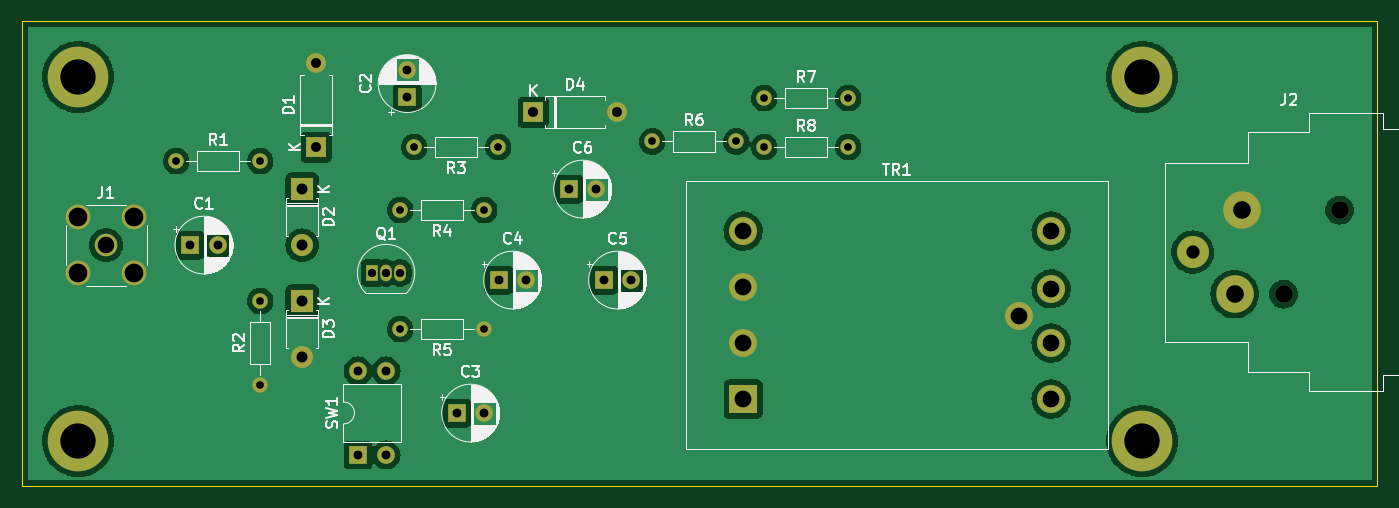
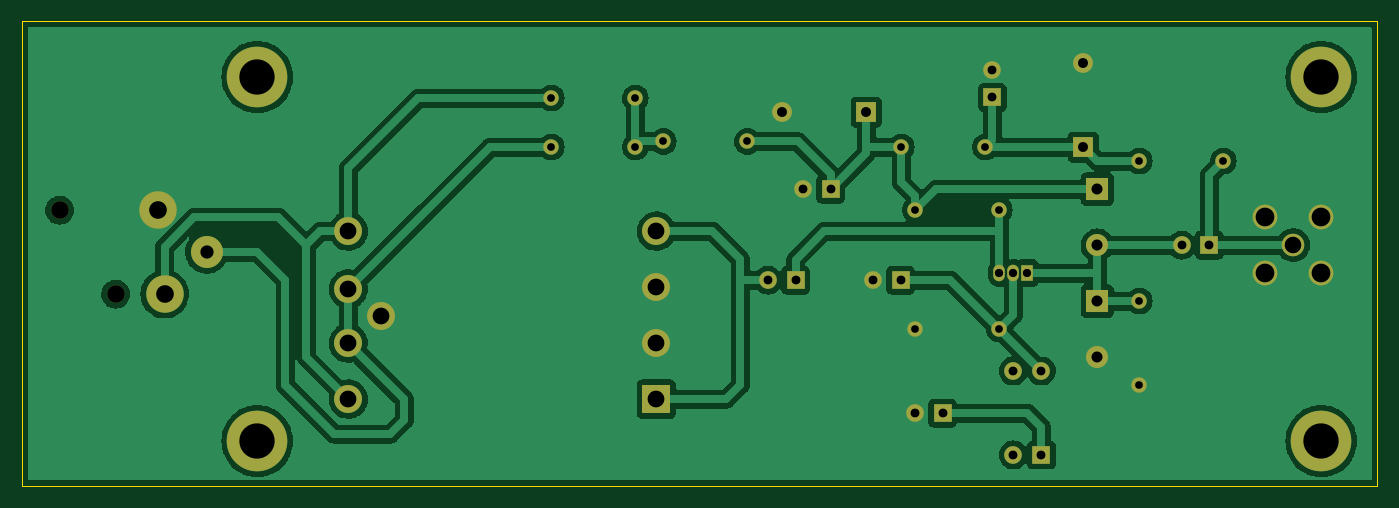
Circuit board: 11 layer files. Board 122.9 x 42.2 mm.
- bottom_copper: ECM_Preamp-B_Cu.gbr (128690 bytes)
- bottom_mask: ECM_Preamp-B_Mask.gbr (3255 bytes)
- paste: ECM_Preamp-B_Paste.gbr (457 bytes)
- bottom_silk: ECM_Preamp-B_Silkscreen.gbr (458 bytes)
- outline: ECM_Preamp-Edge_Cuts.gbr (610 bytes)
- top_copper: ECM_Preamp-F_Cu.gbr (109105 bytes)
- top_mask: ECM_Preamp-F_Mask.gbr (3255 bytes)
- paste: ECM_Preamp-F_Paste.gbr (457 bytes)
- top_silk: ECM_Preamp-F_Silkscreen.gbr (56538 bytes)
- drill: ECM_Preamp-NPTH.drl (378 bytes)
- drill: ECM_Preamp-PTH.drl (1875 bytes)

=== bottom_copper: ECM_Preamp-B_Cu.gbr (128690 bytes, source omitted) ===
=== bottom_mask: ECM_Preamp-B_Mask.gbr ===
%TF.GenerationSoftware,KiCad,Pcbnew,(6.0.4)*%
%TF.CreationDate,2022-04-22T11:51:35+02:00*%
%TF.ProjectId,ECM_Preamp,45434d5f-5072-4656-916d-702e6b696361,rev?*%
%TF.SameCoordinates,Original*%
%TF.FileFunction,Soldermask,Bot*%
%TF.FilePolarity,Negative*%
%FSLAX46Y46*%
G04 Gerber Fmt 4.6, Leading zero omitted, Abs format (unit mm)*
G04 Created by KiCad (PCBNEW (6.0.4)) date 2022-04-22 11:51:35*
%MOMM*%
%LPD*%
G01*
G04 APERTURE LIST*
%ADD10C,1.400000*%
%ADD11O,1.400000X1.400000*%
%ADD12R,1.600000X1.600000*%
%ADD13C,1.600000*%
%ADD14R,1.800000X1.800000*%
%ADD15O,1.800000X1.800000*%
%ADD16C,5.500000*%
%ADD17O,1.600000X1.600000*%
%ADD18C,2.050000*%
%ADD19C,2.250000*%
%ADD20R,2.000000X2.000000*%
%ADD21O,2.000000X2.000000*%
%ADD22R,1.050000X1.500000*%
%ADD23O,1.050000X1.500000*%
%ADD24R,2.540000X2.540000*%
%ADD25C,2.540000*%
%ADD26C,3.400000*%
%ADD27C,2.900000*%
G04 APERTURE END LIST*
D10*
%TO.C,R3*%
X68580000Y-36830000D03*
D11*
X60960000Y-36830000D03*
%TD*%
D12*
%TO.C,C4*%
X68644888Y-48895000D03*
D13*
X71144888Y-48895000D03*
%TD*%
D14*
%TO.C,D1*%
X52070000Y-36830000D03*
D15*
X52070000Y-29210000D03*
%TD*%
D10*
%TO.C,R4*%
X59690000Y-42545000D03*
D11*
X67310000Y-42545000D03*
%TD*%
D12*
%TO.C,C1*%
X40640000Y-45720000D03*
D13*
X43140000Y-45720000D03*
%TD*%
D16*
%TO.C,REF\u002A\u002A*%
X127000000Y-30480000D03*
%TD*%
%TO.C,REF\u002A\u002A*%
X127000000Y-63500000D03*
%TD*%
D12*
%TO.C,SW1*%
X55875000Y-64760000D03*
D17*
X58415000Y-64760000D03*
X58415000Y-57140000D03*
X55875000Y-57140000D03*
%TD*%
D18*
%TO.C,J1*%
X33020000Y-45720000D03*
D19*
X30480000Y-43180000D03*
X35560000Y-48260000D03*
X35560000Y-43180000D03*
X30480000Y-48260000D03*
%TD*%
D20*
%TO.C,D2*%
X50800000Y-40640000D03*
D21*
X50800000Y-45720000D03*
%TD*%
D22*
%TO.C,Q1*%
X57150000Y-48260000D03*
D23*
X58420000Y-48260000D03*
X59690000Y-48260000D03*
%TD*%
D12*
%TO.C,C5*%
X78169888Y-48895000D03*
D13*
X80669888Y-48895000D03*
%TD*%
D10*
%TO.C,R1*%
X39370000Y-38100000D03*
D11*
X46990000Y-38100000D03*
%TD*%
D10*
%TO.C,R7*%
X92710000Y-32385000D03*
D11*
X100330000Y-32385000D03*
%TD*%
D16*
%TO.C,REF\u002A\u002A*%
X30480000Y-63500000D03*
%TD*%
D12*
%TO.C,C6*%
X74994887Y-40640000D03*
D13*
X77494887Y-40640000D03*
%TD*%
D12*
%TO.C,C2*%
X60325000Y-32320112D03*
D13*
X60325000Y-29820112D03*
%TD*%
D16*
%TO.C,REF\u002A\u002A*%
X30480000Y-30480000D03*
%TD*%
D10*
%TO.C,R5*%
X67310000Y-53340000D03*
D11*
X59690000Y-53340000D03*
%TD*%
D14*
%TO.C,D4*%
X71755000Y-33655000D03*
D15*
X79375000Y-33655000D03*
%TD*%
D10*
%TO.C,R2*%
X46990000Y-58420000D03*
D11*
X46990000Y-50800000D03*
%TD*%
D24*
%TO.C,TR1*%
X90805000Y-59690000D03*
D25*
X90805000Y-54610000D03*
X90805000Y-49530000D03*
X90805000Y-44450000D03*
X118745000Y-59690000D03*
X118745000Y-54610000D03*
X118745000Y-49690000D03*
X118745000Y-44450000D03*
X115805000Y-52190000D03*
%TD*%
D20*
%TO.C,D3*%
X50800000Y-50800000D03*
D21*
X50800000Y-55880000D03*
%TD*%
D10*
%TO.C,R8*%
X92710000Y-36830000D03*
D11*
X100330000Y-36830000D03*
%TD*%
D12*
%TO.C,C3*%
X64834888Y-60960000D03*
D13*
X67334888Y-60960000D03*
%TD*%
D10*
%TO.C,R6*%
X82550000Y-36322000D03*
D11*
X90170000Y-36322000D03*
%TD*%
D13*
%TO.C,J2*%
X139845000Y-50165000D03*
X144925000Y-42545000D03*
D26*
X136035000Y-42545000D03*
X135400000Y-50165000D03*
D27*
X131585000Y-46355000D03*
%TD*%
M02*

=== paste: ECM_Preamp-B_Paste.gbr ===
%TF.GenerationSoftware,KiCad,Pcbnew,(6.0.4)*%
%TF.CreationDate,2022-04-22T11:51:34+02:00*%
%TF.ProjectId,ECM_Preamp,45434d5f-5072-4656-916d-702e6b696361,rev?*%
%TF.SameCoordinates,Original*%
%TF.FileFunction,Paste,Bot*%
%TF.FilePolarity,Positive*%
%FSLAX46Y46*%
G04 Gerber Fmt 4.6, Leading zero omitted, Abs format (unit mm)*
G04 Created by KiCad (PCBNEW (6.0.4)) date 2022-04-22 11:51:34*
%MOMM*%
%LPD*%
G01*
G04 APERTURE LIST*
G04 APERTURE END LIST*
M02*

=== bottom_silk: ECM_Preamp-B_Silkscreen.gbr ===
%TF.GenerationSoftware,KiCad,Pcbnew,(6.0.4)*%
%TF.CreationDate,2022-04-22T11:51:34+02:00*%
%TF.ProjectId,ECM_Preamp,45434d5f-5072-4656-916d-702e6b696361,rev?*%
%TF.SameCoordinates,Original*%
%TF.FileFunction,Legend,Bot*%
%TF.FilePolarity,Positive*%
%FSLAX46Y46*%
G04 Gerber Fmt 4.6, Leading zero omitted, Abs format (unit mm)*
G04 Created by KiCad (PCBNEW (6.0.4)) date 2022-04-22 11:51:34*
%MOMM*%
%LPD*%
G01*
G04 APERTURE LIST*
G04 APERTURE END LIST*
M02*

=== outline: ECM_Preamp-Edge_Cuts.gbr ===
%TF.GenerationSoftware,KiCad,Pcbnew,(6.0.4)*%
%TF.CreationDate,2022-04-22T11:51:35+02:00*%
%TF.ProjectId,ECM_Preamp,45434d5f-5072-4656-916d-702e6b696361,rev?*%
%TF.SameCoordinates,Original*%
%TF.FileFunction,Profile,NP*%
%FSLAX46Y46*%
G04 Gerber Fmt 4.6, Leading zero omitted, Abs format (unit mm)*
G04 Created by KiCad (PCBNEW (6.0.4)) date 2022-04-22 11:51:35*
%MOMM*%
%LPD*%
G01*
G04 APERTURE LIST*
%TA.AperFunction,Profile*%
%ADD10C,0.100000*%
%TD*%
G04 APERTURE END LIST*
D10*
X148336000Y-67564000D02*
X25400000Y-67564000D01*
X25400000Y-25400000D01*
X148336000Y-25400000D01*
X148336000Y-67564000D01*
M02*

=== top_copper: ECM_Preamp-F_Cu.gbr (109105 bytes, source omitted) ===
=== top_mask: ECM_Preamp-F_Mask.gbr ===
%TF.GenerationSoftware,KiCad,Pcbnew,(6.0.4)*%
%TF.CreationDate,2022-04-22T11:51:34+02:00*%
%TF.ProjectId,ECM_Preamp,45434d5f-5072-4656-916d-702e6b696361,rev?*%
%TF.SameCoordinates,Original*%
%TF.FileFunction,Soldermask,Top*%
%TF.FilePolarity,Negative*%
%FSLAX46Y46*%
G04 Gerber Fmt 4.6, Leading zero omitted, Abs format (unit mm)*
G04 Created by KiCad (PCBNEW (6.0.4)) date 2022-04-22 11:51:34*
%MOMM*%
%LPD*%
G01*
G04 APERTURE LIST*
%ADD10C,1.400000*%
%ADD11O,1.400000X1.400000*%
%ADD12R,1.600000X1.600000*%
%ADD13C,1.600000*%
%ADD14R,1.800000X1.800000*%
%ADD15O,1.800000X1.800000*%
%ADD16C,5.500000*%
%ADD17O,1.600000X1.600000*%
%ADD18C,2.050000*%
%ADD19C,2.250000*%
%ADD20R,2.000000X2.000000*%
%ADD21O,2.000000X2.000000*%
%ADD22R,1.050000X1.500000*%
%ADD23O,1.050000X1.500000*%
%ADD24R,2.540000X2.540000*%
%ADD25C,2.540000*%
%ADD26C,3.400000*%
%ADD27C,2.900000*%
G04 APERTURE END LIST*
D10*
%TO.C,R3*%
X68580000Y-36830000D03*
D11*
X60960000Y-36830000D03*
%TD*%
D12*
%TO.C,C4*%
X68644888Y-48895000D03*
D13*
X71144888Y-48895000D03*
%TD*%
D14*
%TO.C,D1*%
X52070000Y-36830000D03*
D15*
X52070000Y-29210000D03*
%TD*%
D10*
%TO.C,R4*%
X59690000Y-42545000D03*
D11*
X67310000Y-42545000D03*
%TD*%
D12*
%TO.C,C1*%
X40640000Y-45720000D03*
D13*
X43140000Y-45720000D03*
%TD*%
D16*
%TO.C,REF\u002A\u002A*%
X127000000Y-30480000D03*
%TD*%
%TO.C,REF\u002A\u002A*%
X127000000Y-63500000D03*
%TD*%
D12*
%TO.C,SW1*%
X55875000Y-64760000D03*
D17*
X58415000Y-64760000D03*
X58415000Y-57140000D03*
X55875000Y-57140000D03*
%TD*%
D18*
%TO.C,J1*%
X33020000Y-45720000D03*
D19*
X30480000Y-43180000D03*
X35560000Y-48260000D03*
X35560000Y-43180000D03*
X30480000Y-48260000D03*
%TD*%
D20*
%TO.C,D2*%
X50800000Y-40640000D03*
D21*
X50800000Y-45720000D03*
%TD*%
D22*
%TO.C,Q1*%
X57150000Y-48260000D03*
D23*
X58420000Y-48260000D03*
X59690000Y-48260000D03*
%TD*%
D12*
%TO.C,C5*%
X78169888Y-48895000D03*
D13*
X80669888Y-48895000D03*
%TD*%
D10*
%TO.C,R1*%
X39370000Y-38100000D03*
D11*
X46990000Y-38100000D03*
%TD*%
D10*
%TO.C,R7*%
X92710000Y-32385000D03*
D11*
X100330000Y-32385000D03*
%TD*%
D16*
%TO.C,REF\u002A\u002A*%
X30480000Y-63500000D03*
%TD*%
D12*
%TO.C,C6*%
X74994887Y-40640000D03*
D13*
X77494887Y-40640000D03*
%TD*%
D12*
%TO.C,C2*%
X60325000Y-32320112D03*
D13*
X60325000Y-29820112D03*
%TD*%
D16*
%TO.C,REF\u002A\u002A*%
X30480000Y-30480000D03*
%TD*%
D10*
%TO.C,R5*%
X67310000Y-53340000D03*
D11*
X59690000Y-53340000D03*
%TD*%
D14*
%TO.C,D4*%
X71755000Y-33655000D03*
D15*
X79375000Y-33655000D03*
%TD*%
D10*
%TO.C,R2*%
X46990000Y-58420000D03*
D11*
X46990000Y-50800000D03*
%TD*%
D24*
%TO.C,TR1*%
X90805000Y-59690000D03*
D25*
X90805000Y-54610000D03*
X90805000Y-49530000D03*
X90805000Y-44450000D03*
X118745000Y-59690000D03*
X118745000Y-54610000D03*
X118745000Y-49690000D03*
X118745000Y-44450000D03*
X115805000Y-52190000D03*
%TD*%
D20*
%TO.C,D3*%
X50800000Y-50800000D03*
D21*
X50800000Y-55880000D03*
%TD*%
D10*
%TO.C,R8*%
X92710000Y-36830000D03*
D11*
X100330000Y-36830000D03*
%TD*%
D12*
%TO.C,C3*%
X64834888Y-60960000D03*
D13*
X67334888Y-60960000D03*
%TD*%
D10*
%TO.C,R6*%
X82550000Y-36322000D03*
D11*
X90170000Y-36322000D03*
%TD*%
D13*
%TO.C,J2*%
X139845000Y-50165000D03*
X144925000Y-42545000D03*
D26*
X136035000Y-42545000D03*
X135400000Y-50165000D03*
D27*
X131585000Y-46355000D03*
%TD*%
M02*

=== paste: ECM_Preamp-F_Paste.gbr ===
%TF.GenerationSoftware,KiCad,Pcbnew,(6.0.4)*%
%TF.CreationDate,2022-04-22T11:51:34+02:00*%
%TF.ProjectId,ECM_Preamp,45434d5f-5072-4656-916d-702e6b696361,rev?*%
%TF.SameCoordinates,Original*%
%TF.FileFunction,Paste,Top*%
%TF.FilePolarity,Positive*%
%FSLAX46Y46*%
G04 Gerber Fmt 4.6, Leading zero omitted, Abs format (unit mm)*
G04 Created by KiCad (PCBNEW (6.0.4)) date 2022-04-22 11:51:34*
%MOMM*%
%LPD*%
G01*
G04 APERTURE LIST*
G04 APERTURE END LIST*
M02*

=== top_silk: ECM_Preamp-F_Silkscreen.gbr (56538 bytes, source omitted) ===
=== drill: ECM_Preamp-NPTH.drl ===
M48
; DRILL file {KiCad (6.0.4)} date Fr 22 Apr 2022 11:51:45 CEST
; FORMAT={-:-/ absolute / metric / decimal}
; #@! TF.CreationDate,2022-04-22T11:51:45+02:00
; #@! TF.GenerationSoftware,Kicad,Pcbnew,(6.0.4)
; #@! TF.FileFunction,NonPlated,1,2,NPTH
FMAT,2
METRIC
; #@! TA.AperFunction,NonPlated,NPTH,ComponentDrill
T1C1.600
%
G90
G05
T1
X139.845Y-50.165
X144.925Y-42.545
T0
M30

=== drill: ECM_Preamp-PTH.drl ===
M48
; DRILL file {KiCad (6.0.4)} date Fr 22 Apr 2022 11:51:45 CEST
; FORMAT={-:-/ absolute / metric / decimal}
; #@! TF.CreationDate,2022-04-22T11:51:45+02:00
; #@! TF.GenerationSoftware,Kicad,Pcbnew,(6.0.4)
; #@! TF.FileFunction,Plated,1,2,PTH
FMAT,2
METRIC
; #@! TA.AperFunction,Plated,PTH,ComponentDrill
T1C0.700
; #@! TA.AperFunction,Plated,PTH,ComponentDrill
T2C0.750
; #@! TA.AperFunction,Plated,PTH,ComponentDrill
T3C0.800
; #@! TA.AperFunction,Plated,PTH,ComponentDrill
T4C0.900
; #@! TA.AperFunction,Plated,PTH,ComponentDrill
T5C1.000
; #@! TA.AperFunction,Plated,PTH,ComponentDrill
T6C1.200
; #@! TA.AperFunction,Plated,PTH,ComponentDrill
T7C1.500
; #@! TA.AperFunction,Plated,PTH,ComponentDrill
T8C1.520
; #@! TA.AperFunction,Plated,PTH,ComponentDrill
T9C1.600
; #@! TA.AperFunction,Plated,PTH,ComponentDrill
T10C1.700
; #@! TA.AperFunction,Plated,PTH,ComponentDrill
T11C3.200
%
G90
G05
T1
X39.37Y-38.1
X46.99Y-38.1
X46.99Y-50.8
X46.99Y-58.42
X59.69Y-42.545
X59.69Y-53.34
X60.96Y-36.83
X67.31Y-42.545
X67.31Y-53.34
X68.58Y-36.83
X82.55Y-36.322
X90.17Y-36.322
X92.71Y-32.385
X92.71Y-36.83
X100.33Y-32.385
X100.33Y-36.83
T2
X57.15Y-48.26
X58.42Y-48.26
X59.69Y-48.26
T3
X40.64Y-45.72
X43.14Y-45.72
X55.875Y-57.14
X55.875Y-64.76
X58.415Y-57.14
X58.415Y-64.76
X60.325Y-29.82
X60.325Y-32.32
X64.835Y-60.96
X67.335Y-60.96
X68.645Y-48.895
X71.145Y-48.895
X74.995Y-40.64
X77.495Y-40.64
X78.17Y-48.895
X80.67Y-48.895
T4
X52.07Y-29.21
X52.07Y-36.83
X71.755Y-33.655
X79.375Y-33.655
T5
X50.8Y-40.64
X50.8Y-45.72
X50.8Y-50.8
X50.8Y-55.88
T6
X131.585Y-46.355
T7
X33.02Y-45.72
T8
X90.805Y-44.45
X90.805Y-49.53
X90.805Y-54.61
X90.805Y-59.69
X115.805Y-52.19
X118.745Y-44.45
X118.745Y-49.69
X118.745Y-54.61
X118.745Y-59.69
T9
X135.4Y-50.165
X136.035Y-42.545
T10
X30.48Y-43.18
X30.48Y-48.26
X35.56Y-43.18
X35.56Y-48.26
T11
X30.48Y-30.48
X30.48Y-63.5
X127.0Y-30.48
X127.0Y-63.5
T0
M30

